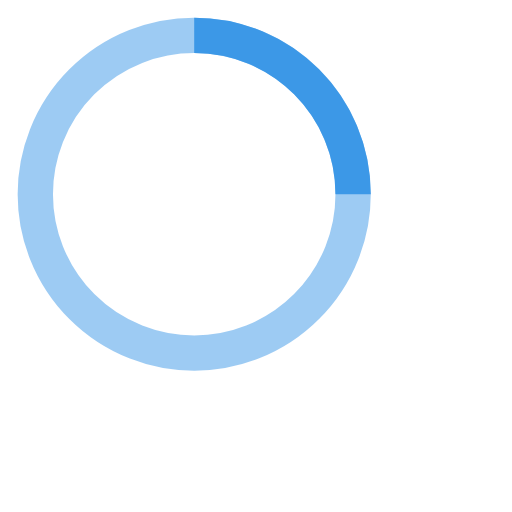
t = 0.00 s
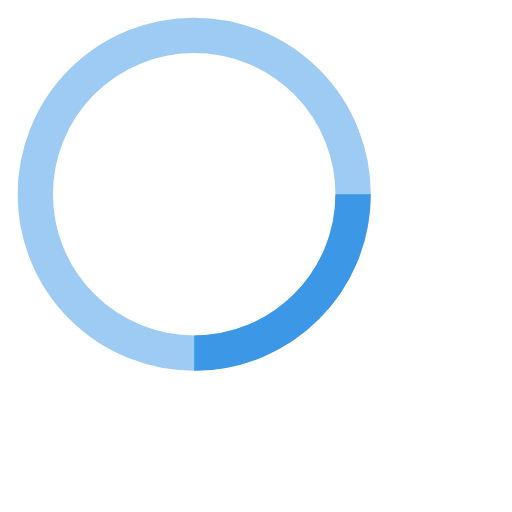
t = 0.25 s
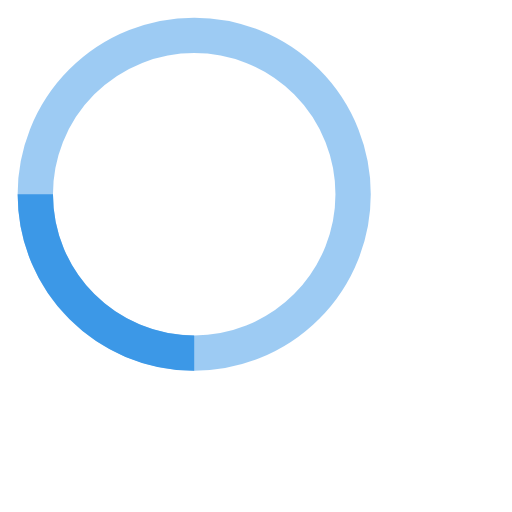
t = 0.50 s
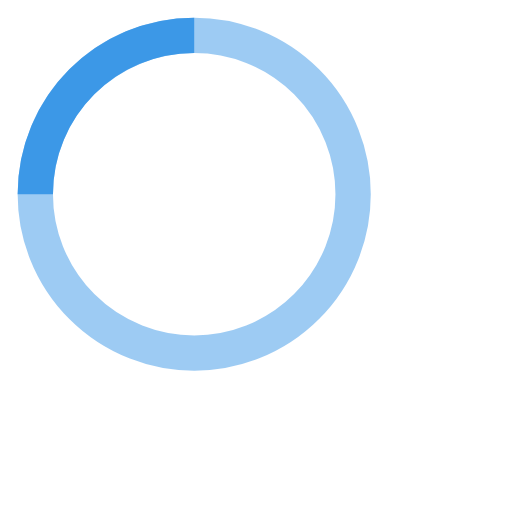
t = 0.75 s

The animated SVG that drew these frames (rendered in a browser with its animation timeline set to each time). Animation: 1 SMIL element (animateTransform=1); one cycle of 1.00 s, repeats indefinitely.

<!-- By Sam Herbert (@sherb), for everyone. More @ http://goo.gl/7AJzbL -->
<svg width="100" height="100" viewBox="0 0 58 58" xmlns="http://www.w3.org/2000/svg" stroke="#3c98e7">
    <g fill="none" fill-rule="evenodd">
        <g transform="translate(4 4)" stroke-width="4">
            <circle stroke-opacity=".5" cx="18" cy="18" r="18"/>
            <path d="M36 18c0-9.94-8.06-18-18-18">
                <animateTransform
                    attributeName="transform"
                    type="rotate"
                    from="0 18 18"
                    to="360 18 18"
                    dur="1s"
                    repeatCount="indefinite"/>
            </path>
        </g>
    </g>
</svg>
